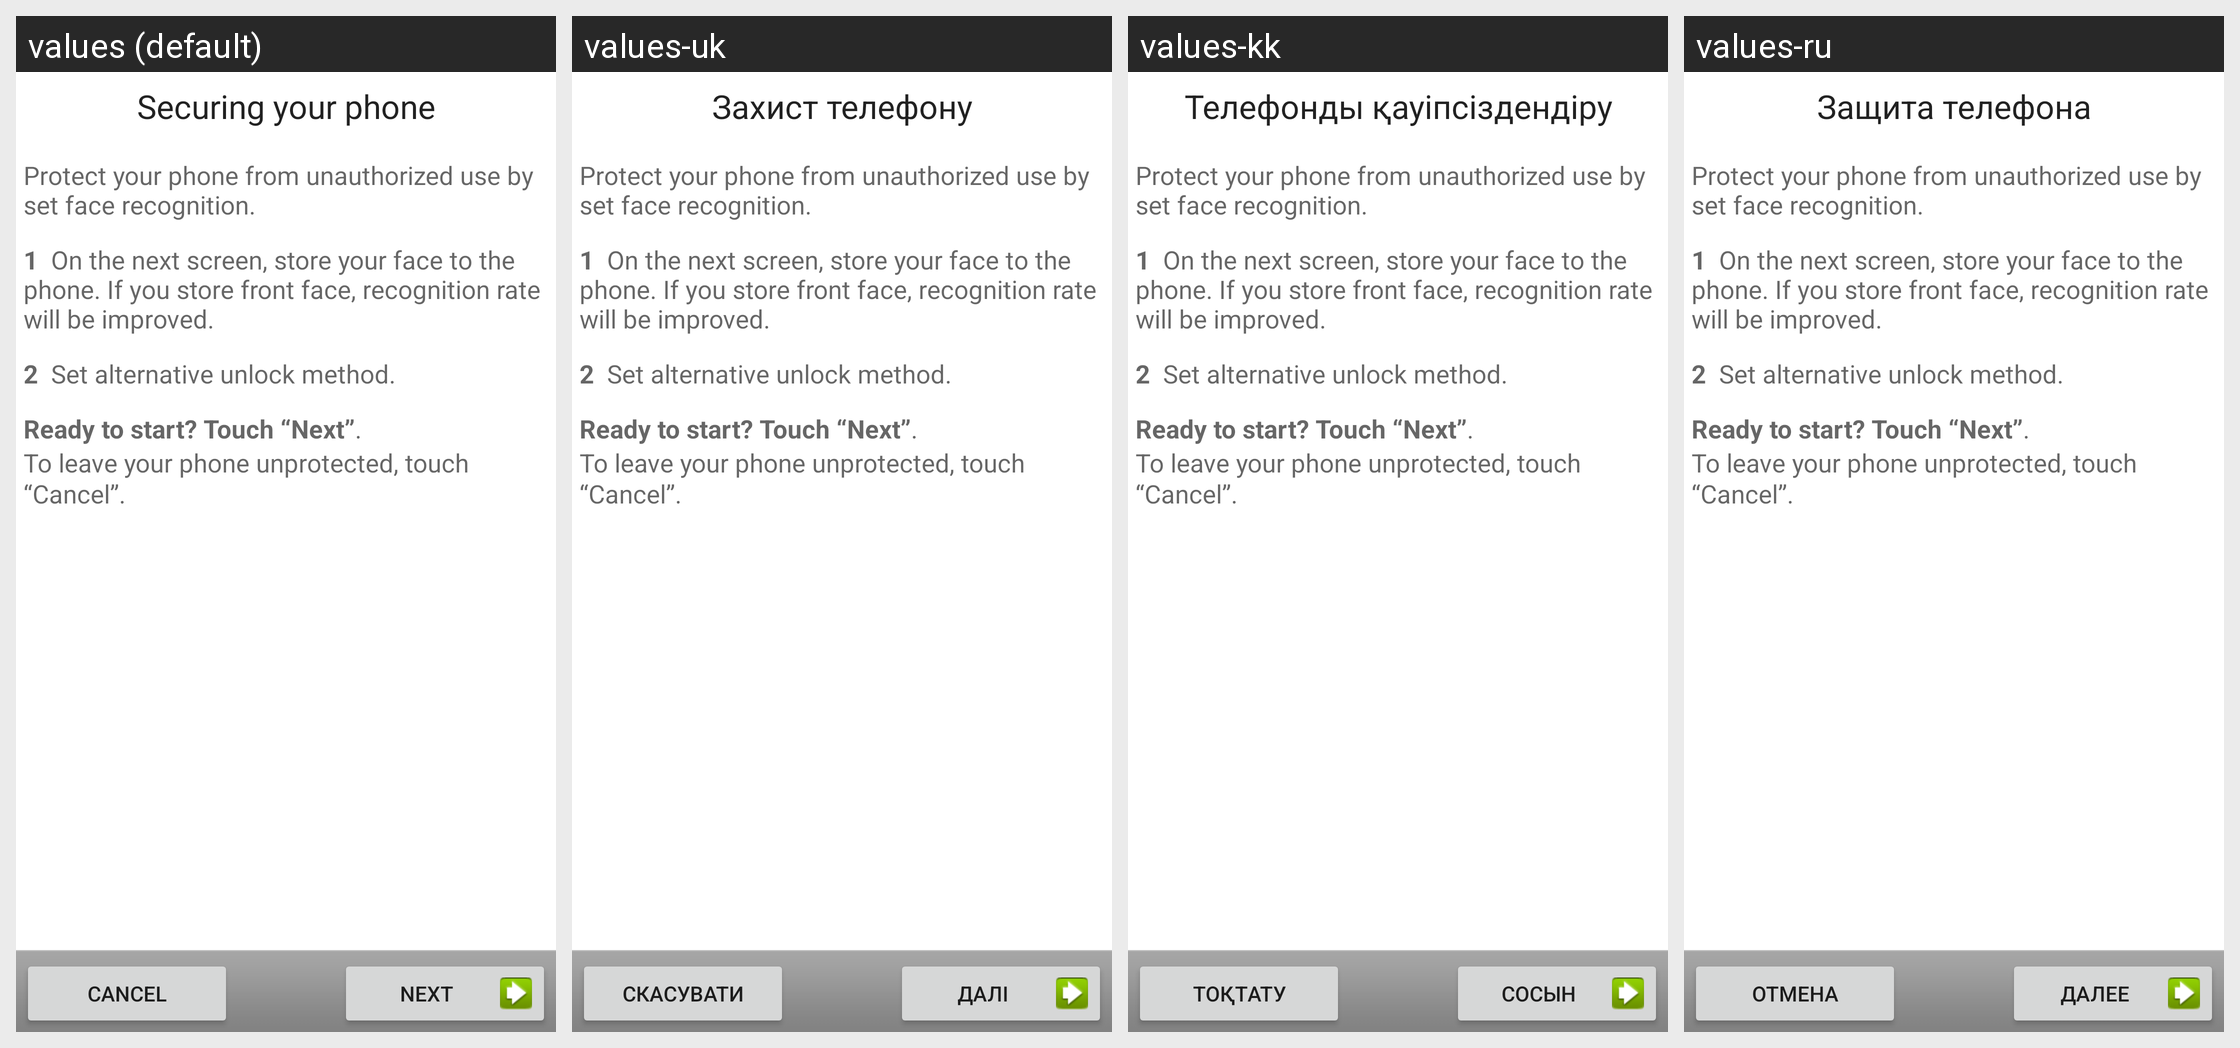

Strings drawn on this Android screen and how each of the app's shown locales translates them:
Android screen res/layout/choose_lock_face_tutorial.xml rendered under 4 locales, left to right: values (default), values-uk, values-kk, values-ru. Device: Nexus 5 (rendered at 1080×1920; each locale shown at half size, 540×960, under a caption strip naming it); theme Theme.MaterialComponents.DayNight.NoActionBar.
Other locales in the repository, not shown: values-bg, values-cs, values-da, values-de, values-el, values-es, values-es-rUS, values-et, values-fi, values-fr, values-ga, values-hr, values-hu, values-is, values-it, values-ko, values-lt, values-lv, values-nl, values-no, values-pl, values-pt, values-ro, values-sk, values-sl, values-sr, values-sv, values-tr, values-zh-rCN.
Strings drawn on this screen, with the default value and each locale's value (text and hints the layout hard-codes, and strings that could not be matched under every locale, appear in the picture but are not listed):

lock_title
  values: Securing your phone
  values-uk: Захист телефону
  values-kk: Телефонды қауіпсіздендіру
  values-ru: Защита телефона

face_lock_intro_message
  values: Protect your phone from unauthorized use by set face recognition. 
      
      1  On the next screen, store your face to the phone. If you store front face, recognition rate will be improved. 
      
      2  Set alternative unlock method. 
      
      Ready to start? Touch “Next”. 
      
      To leave your phone unprotected, touch “Cancel”. 
  values-uk: Protect your phone from unauthorized use by set face recognition. 
      
      1  On the next screen, store your face to the phone. If you store front face, recognition rate will be improved. 
      
      2  Set alternative unlock method. 
      
      Ready to start? Touch “Next”. 
      
      To leave your phone unprotected, touch “Cancel”.   [not translated; the default value is used]
  values-kk: Protect your phone from unauthorized use by set face recognition. 
      
      1  On the next screen, store your face to the phone. If you store front face, recognition rate will be improved. 
      
      2  Set alternative unlock method. 
      
      Ready to start? Touch “Next”. 
      
      To leave your phone unprotected, touch “Cancel”.   [not translated; the default value is used]
  values-ru: Protect your phone from unauthorized use by set face recognition. 
      
      1  On the next screen, store your face to the phone. If you store front face, recognition rate will be improved. 
      
      2  Set alternative unlock method. 
      
      Ready to start? Touch “Next”. 
      
      To leave your phone unprotected, touch “Cancel”.   [not translated; the default value is used]

skip_button_label
  values: Cancel
  values-uk: Скасувати
  values-kk: Тоқтату
  values-ru: Отмена

next_button_label
  values: Next
  values-uk: Далі
  values-kk: Сосын
  values-ru: Далее
